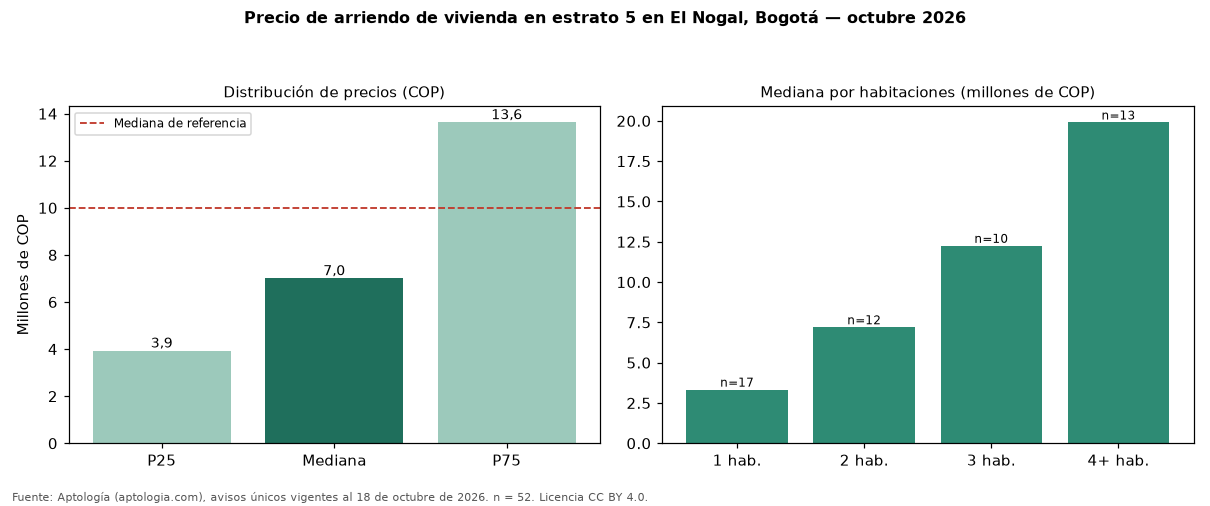

The file beside this chart, header and first rows:
seccion, metrica, valor_cop, n
precio, p25, 3925000, 52
precio, mediana, 7000000, 52
precio, p75, 13625000, 52
cop_por_m2, p25, 50000, 52
cop_por_m2, mediana, 73438, 52
cop_por_m2, p75, 91460, 52
area, area_mediana_m2, 133.8, 52
habitaciones, 1, 3330000, 17
habitaciones, 2, 7200000, 12
habitaciones, 3, 12250000, 10
habitaciones, 4+, 19900000, 13
administracion, mediana, 1650000, 25
estrato, moda, 5, 
parqueadero, porcentaje_con_parqueadero, 67.3, 52
referencia, mediana_referencia, 10000000, 241
referencia, mediana_cop_por_m2_referencia, 65455, 241
